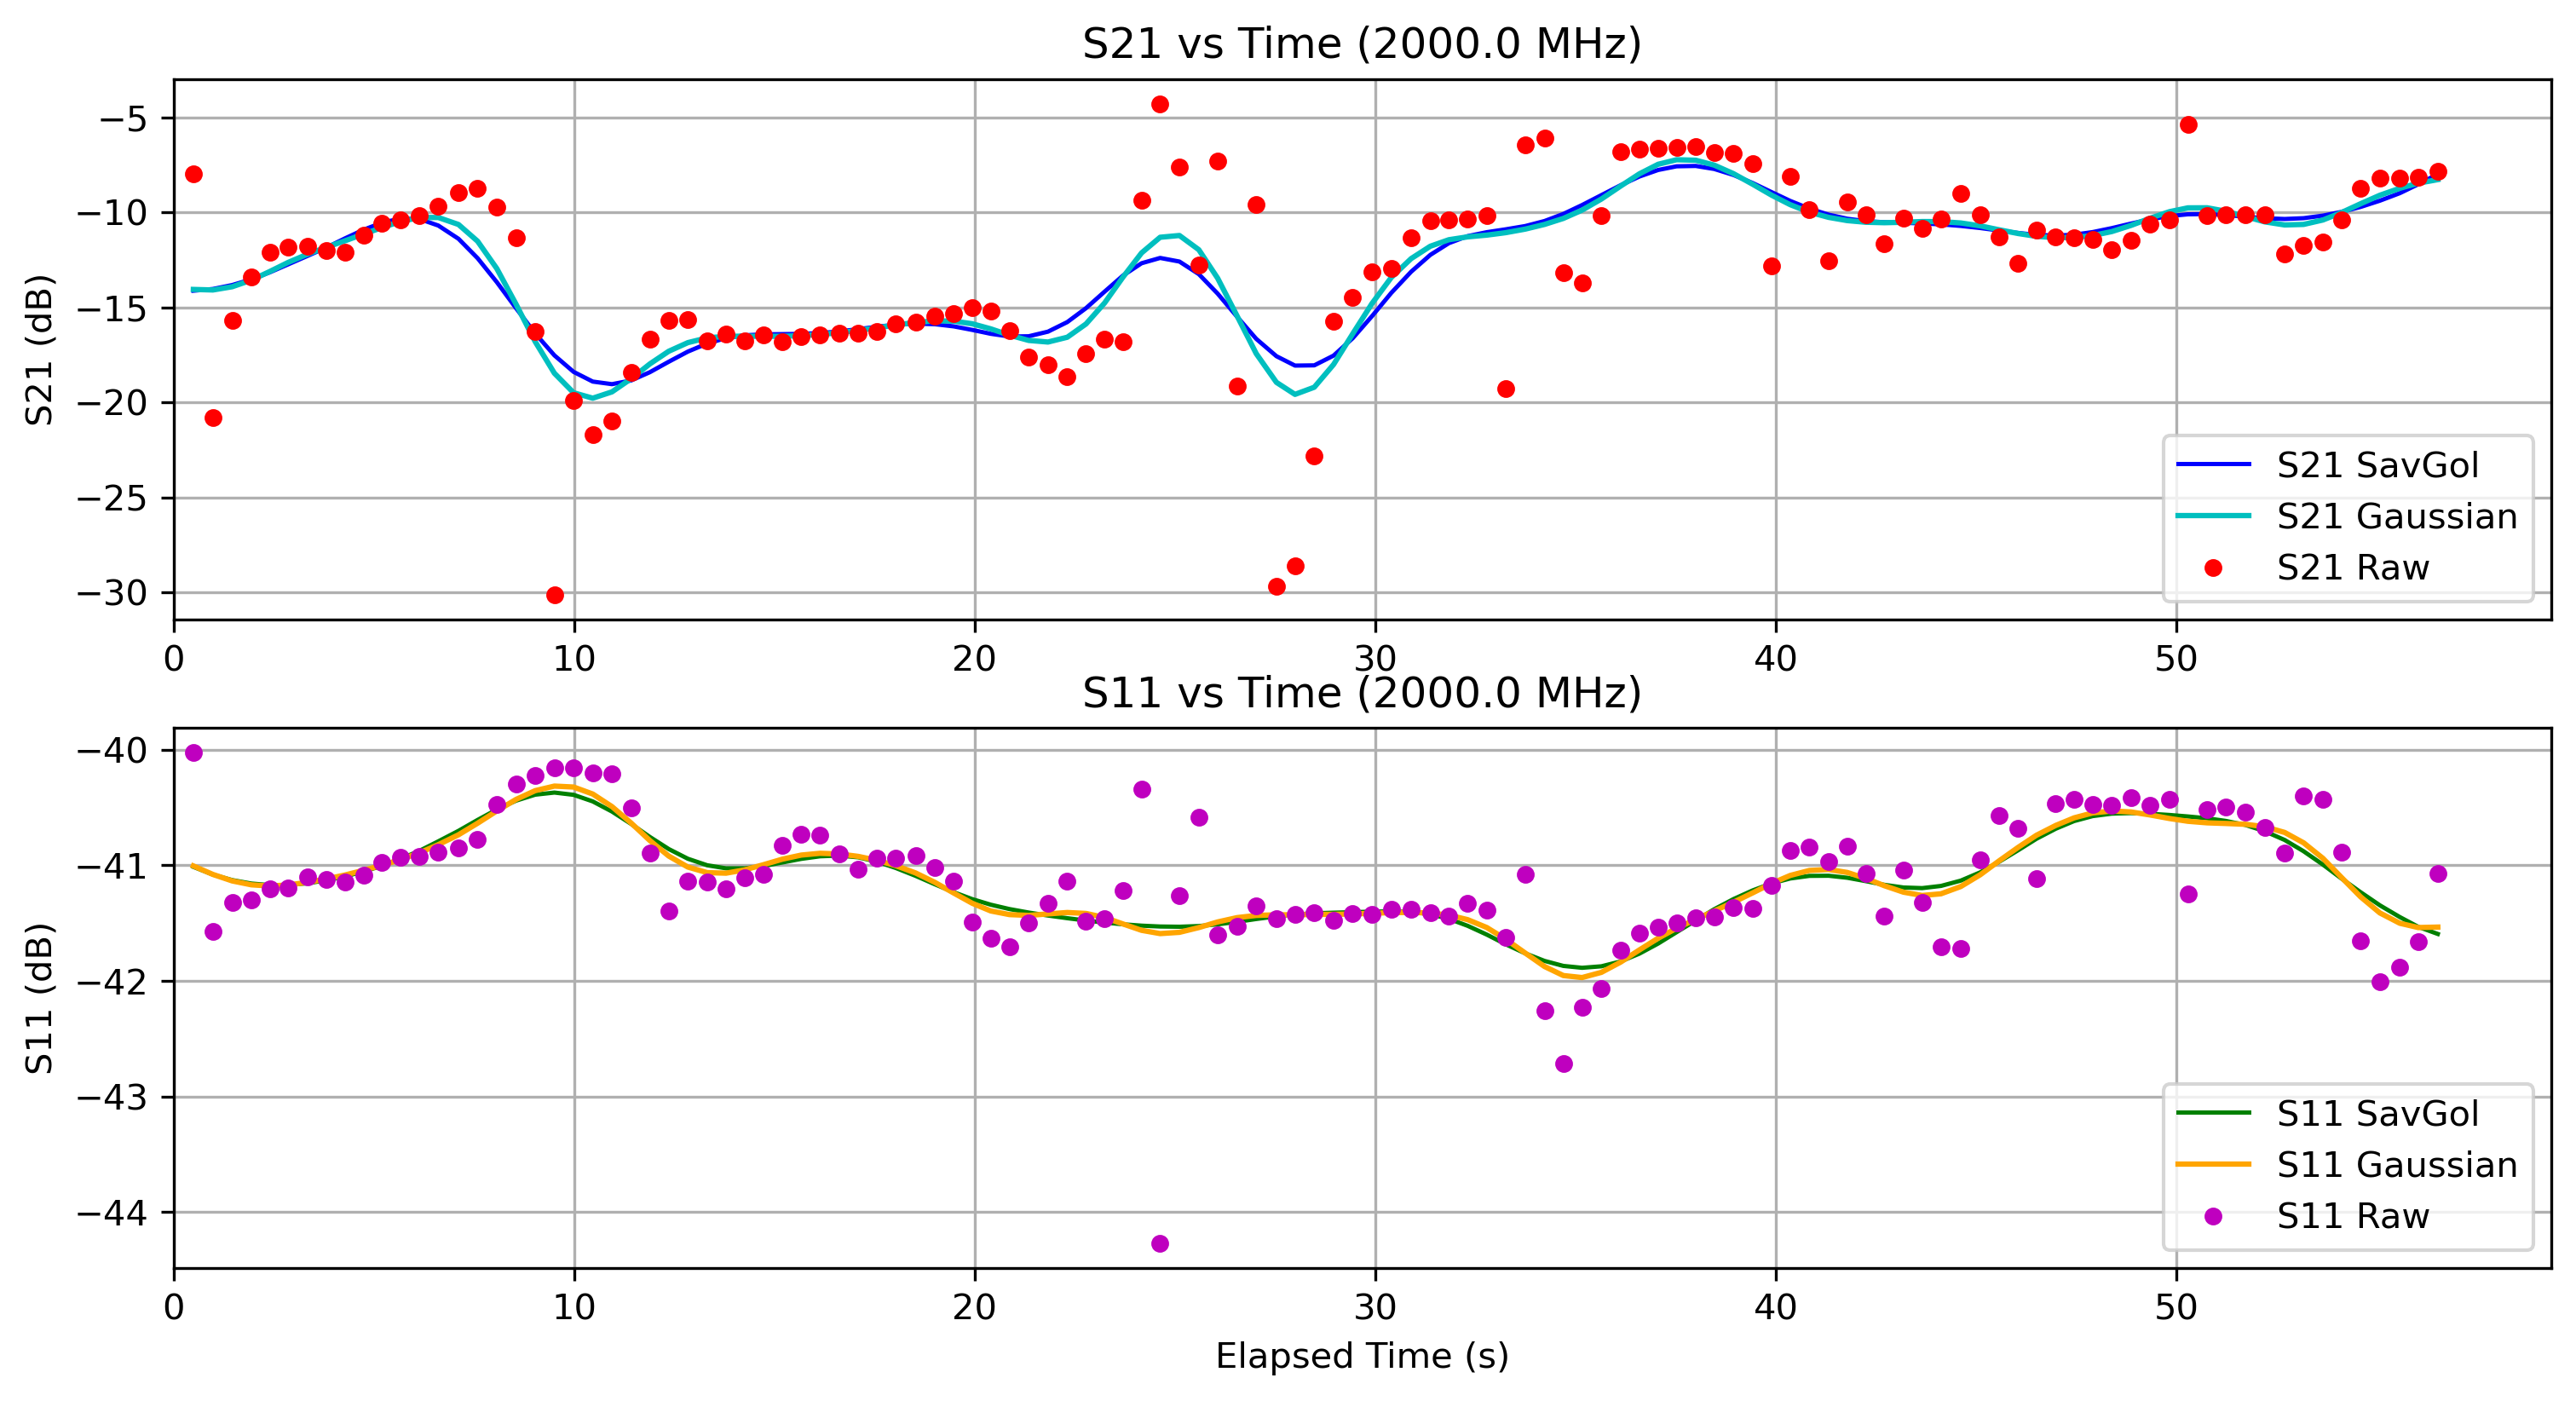

Values plotted in this chart, from the file beside it:
Elapsed Time (s), Frequency (Hz), S11 (dB), S21 (dB), OBJ, Height (m)
0.4936, 2000000000, -40.02, -7.989, NO, 0.0
0.9825, 2000000000, -41.57, -20.78, NO, 0.0
1.463, 2000000000, -41.32, -15.71, NO, 0.0
1.941, 2000000000, -41.3, -13.38, NO, 0.0
2.403, 2000000000, -41.2, -12.1, NO, 0.0
2.859, 2000000000, -41.2, -11.82, NO, 0.0
3.339, 2000000000, -41.1, -11.77, NO, 0.0
3.817, 2000000000, -41.12, -11.99, NO, 0.0
4.28, 2000000000, -41.15, -12.11, NO, 0.0
4.74, 2000000000, -41.08, -11.21, NO, 0.0
5.204, 2000000000, -40.98, -10.56, NO, 0.0
5.667, 2000000000, -40.93, -10.39, NO, 0.0
6.14, 2000000000, -40.92, -10.18, NO, 0.0
6.608, 2000000000, -40.89, -9.664, NO, 0.0
7.111, 2000000000, -40.85, -8.935, NO, 0.0
7.589, 2000000000, -40.77, -8.736, NO, 0.0
8.069, 2000000000, -40.48, -9.727, NO, 0.0
8.548, 2000000000, -40.3, -11.33, NO, 0.0
9.027, 2000000000, -40.23, -16.27, NO, 0.0
9.506, 2000000000, -40.16, -30.15, NO, 0.0
9.986, 2000000000, -40.16, -19.9, NO, 0.0
10.46, 2000000000, -40.2, -21.7, NO, 0.0
10.94, 2000000000, -40.2, -20.98, NO, 0.0
11.42, 2000000000, -40.5, -18.43, NO, 0.0
11.89, 2000000000, -40.9, -16.69, NO, 0.0
12.36, 2000000000, -41.39, -15.7, NO, 0.0
12.84, 2000000000, -41.13, -15.65, NO, 0.0
13.32, 2000000000, -41.14, -16.78, NO, 0.0
13.79, 2000000000, -41.21, -16.39, NO, 0.0
14.25, 2000000000, -41.11, -16.77, NO, 0.0
14.74, 2000000000, -41.08, -16.44, NO, 0.0
15.2, 2000000000, -40.83, -16.82, NO, 0.0
15.67, 2000000000, -40.73, -16.52, NO, 0.0
16.14, 2000000000, -40.74, -16.46, NO, 0.0
16.61, 2000000000, -40.9, -16.34, NO, 0.0
17.09, 2000000000, -41.03, -16.38, NO, 0.0
17.55, 2000000000, -40.94, -16.28, NO, 0.0
18.03, 2000000000, -40.94, -15.85, NO, 0.0
18.52, 2000000000, -40.92, -15.77, NO, 0.0
19, 2000000000, -41.02, -15.48, NO, 0.0
19.47, 2000000000, -41.14, -15.32, NO, 0.0
19.93, 2000000000, -41.49, -15.03, NO, 0.0
20.4, 2000000000, -41.63, -15.18, NO, 0.0
20.86, 2000000000, -41.7, -16.23, NO, 0.0
21.35, 2000000000, -41.5, -17.61, NO, 0.0
21.83, 2000000000, -41.33, -18.01, NO, 0.0
22.31, 2000000000, -41.14, -18.63, NO, 0.0
22.78, 2000000000, -41.48, -17.42, NO, 0.0
23.24, 2000000000, -41.46, -16.65, NO, 0.0
23.7, 2000000000, -41.22, -16.82, NO, 0.0
24.16, 2000000000, -40.34, -9.369, NO, 0.0
24.63, 2000000000, -44.27, -4.279, NO, 0.0
25.11, 2000000000, -41.26, -7.604, NO, 0.0
25.59, 2000000000, -40.58, -12.78, NO, 0.0
26.06, 2000000000, -41.61, -7.3, NO, 0.0
26.55, 2000000000, -41.53, -19.15, NO, 0.0
27.03, 2000000000, -41.35, -9.601, NO, 0.0
27.53, 2000000000, -41.46, -29.69, NO, 0.0
27.99, 2000000000, -41.42, -28.63, NO, 0.0
28.48, 2000000000, -41.41, -22.81, NO, 0.0
... 59 more rows
